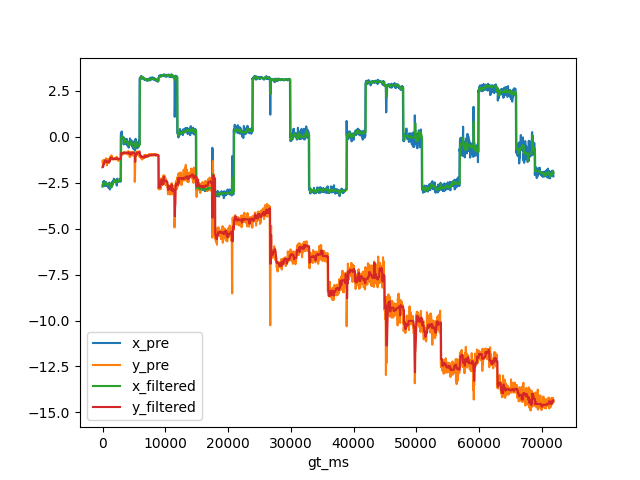

The file beside this chart, header and first rows:
, gt_ms, x_gt, y_gt, x_pre, y_pre, x_filtered, y_filtered
0, 0.0, -3.024, -0.8723, -2.616, -1.328, -2.717, -1.654
1, 33.0, -3.024, -0.8723, -2.573, -1.329, -2.717, -1.654
2, 67.0, -3.024, -0.8723, -2.587, -1.599, -2.616, -1.599
3, 100.0, -3.024, -0.8723, -2.466, -1.27, -2.587, -1.599
4, 133.0, -3.024, -0.8723, -2.483, -1.459, -2.587, -1.599
5, 167.0, -3.024, -0.8723, -2.417, -1.282, -2.483, -1.459
6, 200.0, -3.024, -0.8723, -2.525, -1.44, -2.525, -1.459
7, 233.0, -3.024, -0.8723, -2.432, -1.319, -2.483, -1.44
8, 267.0, -3.024, -0.8723, -2.684, -1.357, -2.525, -1.44
9, 300.0, -3.024, -0.8723, -2.418, -1.285, -2.483, -1.357
10, 333.0, -3.024, -0.8723, -2.633, -1.279, -2.525, -1.357
11, 367.0, -3.024, -0.8723, -2.608, -1.288, -2.525, -1.288
12, 400.0, -3.024, -0.8723, -2.561, -1.291, -2.561, -1.291
13, 433.0, -3.024, -0.8723, -2.659, -1.357, -2.561, -1.291
14, 467.0, -3.024, -0.8723, -2.486, -1.227, -2.561, -1.291
15, 500.0, -3.024, -0.8723, -2.533, -1.289, -2.561, -1.291
16, 533.0, -3.024, -0.8723, -2.455, -1.224, -2.533, -1.289
17, 567.0, -3.024, -0.8723, -2.508, -1.163, -2.533, -1.289
18, 600.0, -3.024, -0.8723, -2.56, -1.387, -2.533, -1.289
19, 633.0, -3.024, -0.8723, -2.639, -1.386, -2.533, -1.289
20, 667.0, -3.024, -0.8723, -2.586, -1.506, -2.56, -1.386
21, 700.0, -3.024, -0.8723, -2.668, -1.551, -2.586, -1.386
22, 733.0, -3.024, -0.8723, -2.644, -1.384, -2.586, -1.386
23, 767.0, -3.024, -0.8723, -2.615, -1.242, -2.615, -1.386
24, 800.0, -3.024, -0.8723, -2.562, -1.399, -2.586, -1.386
25, 833.0, -3.024, -0.8723, -2.593, -1.322, -2.593, -1.386
26, 867.0, -3.024, -0.8723, -2.656, -1.376, -2.593, -1.386
27, 900.0, -3.024, -0.8723, -2.536, -1.207, -2.593, -1.376
28, 933.0, -3.024, -0.8723, -2.772, -1.344, -2.593, -1.376
29, 967.0, -3.024, -0.8723, -2.754, -1.313, -2.593, -1.344
30, 1000, -3.024, -0.8723, -2.603, -1.285, -2.603, -1.344
31, 1033, -3.024, -0.8723, -2.755, -1.424, -2.603, -1.344
32, 1067, -3.024, -0.8723, -2.525, -1.207, -2.603, -1.344
33, 1100, -3.024, -0.8723, -2.487, -1.248, -2.603, -1.344
34, 1133, -3.024, -0.8723, -2.515, -1.244, -2.525, -1.248
35, 1167, -3.024, -0.8723, -2.865, -1.319, -2.603, -1.319
36, 1200, -3.024, -0.8723, -2.816, -1.123, -2.603, -1.248
37, 1233, -3.024, -0.8723, -2.741, -1.107, -2.741, -1.248
38, 1267, -3.024, -0.8723, -2.572, -1.133, -2.603, -1.133
39, 1300, -3.024, -0.8723, -2.738, -1.082, -2.738, -1.133
40, 1333, -3.024, -0.8723, -2.708, -1.034, -2.708, -1.133
41, 1367, -3.024, -0.8723, -2.756, -1.145, -2.738, -1.133
42, 1400, -3.024, -0.8723, -2.686, -1.049, -2.708, -1.133
43, 1433, -3.024, -0.8723, -2.718, -1.006, -2.718, -1.133
44, 1467, -3.024, -0.8723, -2.624, -1.165, -2.708, -1.133
45, 1500, -3.024, -0.8723, -2.657, -1.219, -2.708, -1.133
46, 1533, -3.024, -0.8723, -2.476, -1.201, -2.657, -1.165
47, 1567, -3.024, -0.8723, -2.561, -1.207, -2.657, -1.201
48, 1600, -3.024, -0.8723, -2.435, -1.211, -2.561, -1.201
49, 1633, -3.024, -0.8723, -2.53, -1.23, -2.561, -1.207
50, 1667, -3.024, -0.8723, -2.457, -1.185, -2.53, -1.201
51, 1700, -3.024, -0.8723, -2.42, -1.219, -2.53, -1.207
52, 1733, -3.024, -0.8723, -2.468, -1.175, -2.468, -1.201
53, 1767, -3.024, -0.8723, -2.358, -1.192, -2.468, -1.201
54, 1800, -3.024, -0.8723, -2.274, -1.203, -2.468, -1.201
55, 1833, -3.024, -0.8723, -2.315, -1.228, -2.358, -1.201
56, 1867, -3.024, -0.8723, -2.438, -1.187, -2.438, -1.201
57, 1900, -3.024, -0.8723, -2.383, -1.178, -2.383, -1.201
58, 1933, -3.024, -0.8723, -2.398, -1.166, -2.398, -1.187
59, 1967, -3.024, -0.8723, -2.403, -1.203, -2.398, -1.201
... 2,097 more rows
